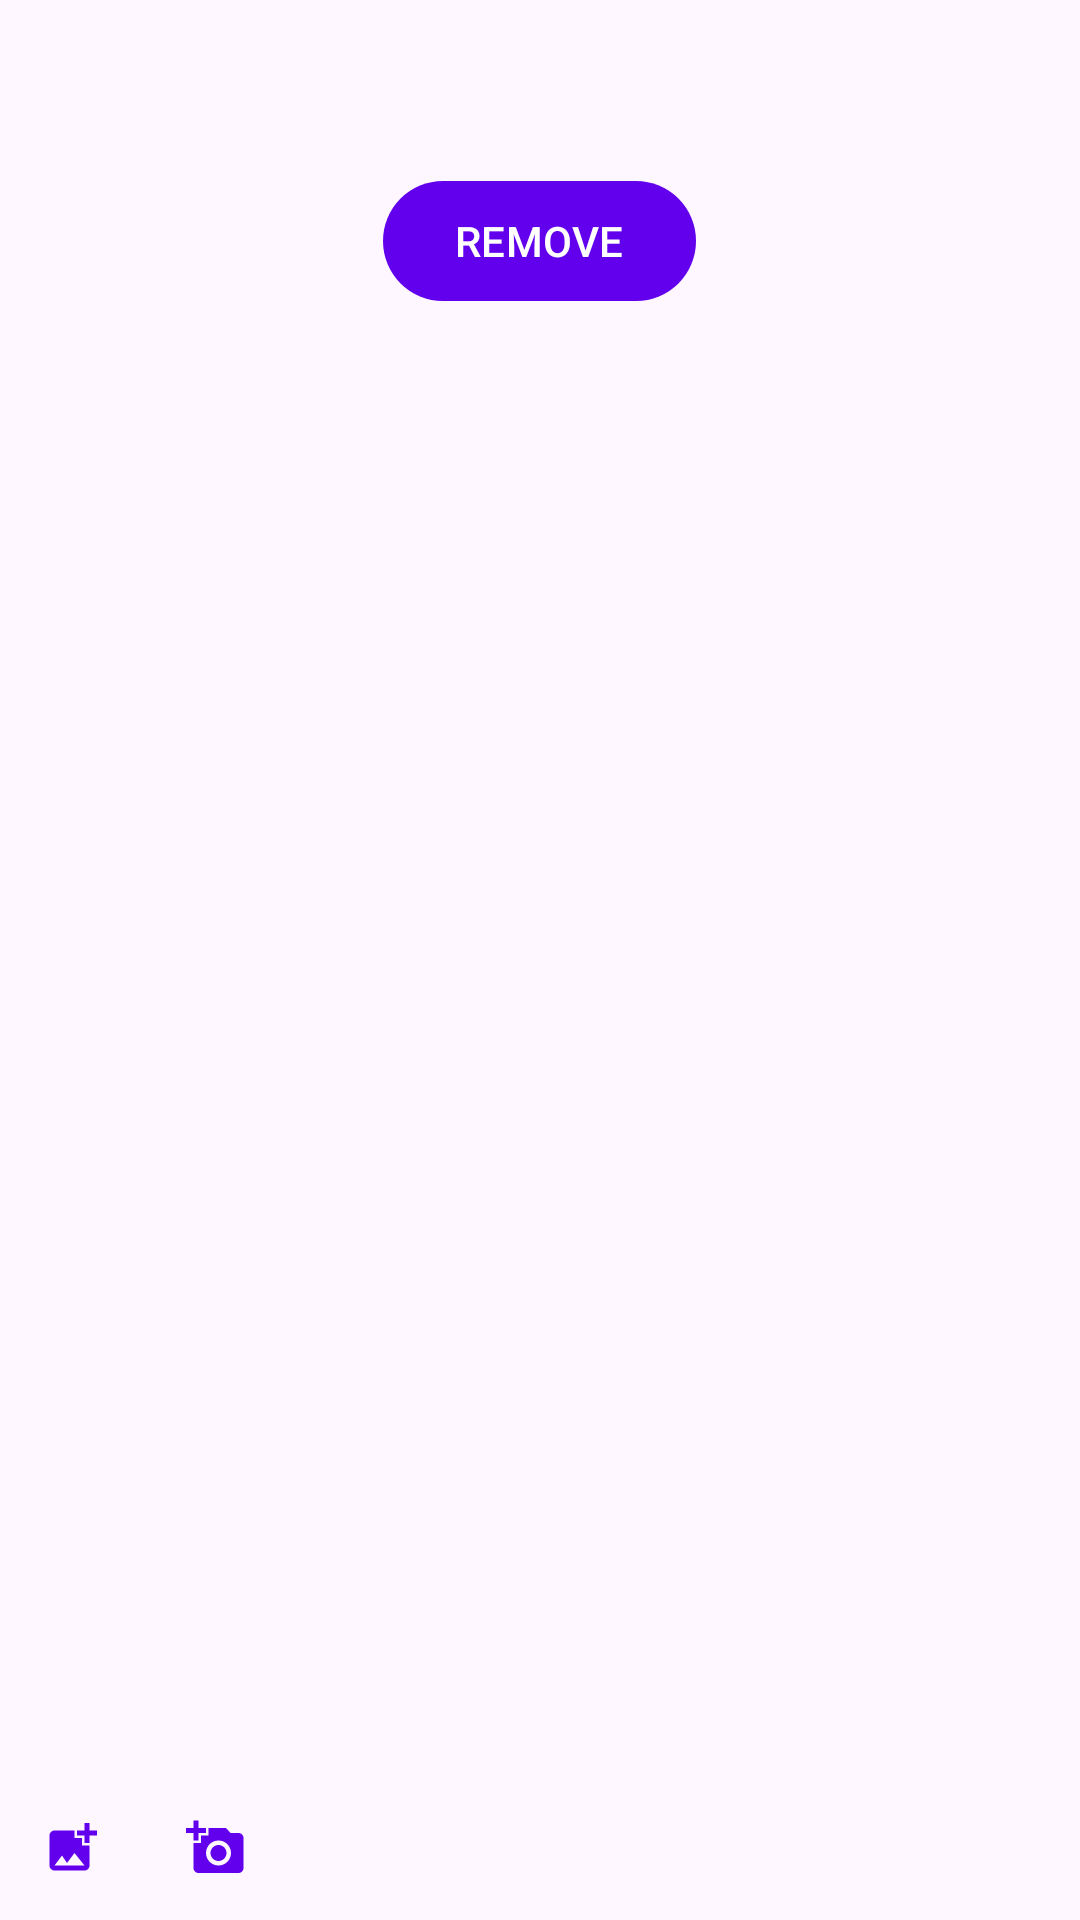

Produce the Android XML layout that renders to this screen, including the resource entries it uses.
<!-- AndroidManifest.xml: application theme Theme.NMedia -->
<!-- res/layout/fragment_new_post.xml -->
<androidx.constraintlayout.widget.ConstraintLayout xmlns:android="http://schemas.android.com/apk/res/android"
    xmlns:app="http://schemas.android.com/apk/res-auto"
    xmlns:tools="http://schemas.android.com/tools"
    android:layout_width="match_parent"
    android:layout_height="match_parent">

    <ScrollView
        android:id="@+id/scrollView"
        android:layout_width="0dp"
        android:layout_height="0dp"
        app:layout_constraintBottom_toTopOf="@id/divider"
        app:layout_constraintEnd_toEndOf="parent"
        app:layout_constraintStart_toStartOf="parent"
        app:layout_constraintTop_toTopOf="parent">

        <LinearLayout
            android:layout_width="match_parent"
            android:layout_height="wrap_content"
            android:orientation="vertical">

            <EditText
                android:id="@+id/content"
                android:layout_width="match_parent"
                android:layout_height="wrap_content"
                android:background="@android:color/transparent"
                android:inputType="textMultiLine"
                android:padding="@dimen/common_spacing" />

            <FrameLayout
                android:id="@+id/photoContainer"
                android:layout_width="match_parent"
                android:layout_height="wrap_content">

                <ImageView
                    android:id="@+id/photo"
                    android:layout_width="wrap_content"
                    android:layout_height="wrap_content"
                    android:layout_gravity="center_horizontal" />

                <com.google.android.material.button.MaterialButton
                    android:id="@+id/removePhoto"
                    android:layout_width="wrap_content"
                    android:layout_height="wrap_content"
                    android:layout_gravity="center_horizontal|bottom"
                    android:text="@string/remove" />
            </FrameLayout>
        </LinearLayout>
    </ScrollView>

    <View
        android:id="@+id/divider"
        android:layout_width="0dp"
        android:layout_height="1dp"
        android:layout_marginStart="@dimen/common_spacing"
        android:layout_marginEnd="@dimen/common_spacing"
        app:layout_constraintBottom_toTopOf="@id/buttonPanel"
        app:layout_constraintEnd_toEndOf="parent"
        app:layout_constraintStart_toStartOf="parent" />

    <LinearLayout
        android:id="@+id/buttonPanel"
        android:layout_width="match_parent"
        android:layout_height="wrap_content"
        android:orientation="horizontal"
        app:layout_constraintBottom_toBottomOf="parent"
        app:layout_constraintStart_toStartOf="parent">

        <com.google.android.material.button.MaterialButton
            android:id="@+id/pickPhoto"
            style="@style/Widget.Material3.Button.IconButton"
            android:layout_width="wrap_content"
            android:layout_height="wrap_content"
            app:icon="@drawable/ic_photo_24dp" />

        <com.google.android.material.button.MaterialButton
            android:id="@+id/takePhoto"
            style="@style/Widget.Material3.Button.IconButton"
            android:layout_width="wrap_content"
            android:layout_height="wrap_content"
            app:icon="@drawable/ic_camera_24dp" />

    </LinearLayout>

    <ProgressBar
        android:id="@+id/progressNew"
        android:layout_width="wrap_content"
        android:layout_height="wrap_content"
        android:visibility="gone"
        app:layout_constraintBottom_toBottomOf="parent"
        app:layout_constraintEnd_toEndOf="parent"
        app:layout_constraintStart_toStartOf="parent"
        app:layout_constraintTop_toTopOf="parent" />

</androidx.constraintlayout.widget.ConstraintLayout>
<!-- resources referenced by this layout -->
<resources>
  <dimen name="common_spacing">16dp</dimen>
  <!-- drawable ic_camera_24dp (drawable) -->
  <vector xmlns:android="http://schemas.android.com/apk/res/android"
      android:width="24dp"
      android:height="24dp"
      android:tint="@color/grey"
      android:viewportWidth="24"
      android:viewportHeight="24">
  
      <path
          android:fillColor="@android:color/white"
          android:pathData="M3,4V1h2v3h3v2H5v3H3V6H0V4H3zM6,10V7h3V4h7l1.83,2H21c1.1,0 2,0.9 2,2v12c0,1.1 -0.9,2 -2,2H5c-1.1,0 -2,-0.9 -2,-2V10H6zM13,19c2.76,0 5,-2.24 5,-5s-2.24,-5 -5,-5s-5,2.24 -5,5S10.24,19 13,19zM9.8,14c0,1.77 1.43,3.2 3.2,3.2s3.2,-1.43 3.2,-3.2s-1.43,-3.2 -3.2,-3.2S9.8,12.23 9.8,14z" />
  
  </vector>
  <!-- drawable ic_photo_24dp (drawable) -->
  <vector xmlns:android="http://schemas.android.com/apk/res/android"
      android:width="24dp"
      android:height="24dp"
      android:tint="@color/grey"
      android:viewportWidth="24"
      android:viewportHeight="24">
  
      <path
          android:fillColor="@android:color/white"
          android:pathData="M19,7v2.99s-1.99,0.01 -2,0L17,7h-3s0.01,-1.99 0,-2h3L17,2h2v3h3v2h-3zM16,11L16,8h-3L13,5L5,5c-1.1,0 -2,0.9 -2,2v12c0,1.1 0.9,2 2,2h12c1.1,0 2,-0.9 2,-2v-8h-3zM5,19l3,-4 2,3 3,-4 4,5L5,19z" />
  
  </vector>
  <string name="remove">REMOVE</string>
  <style name="Theme.NMedia" parent="Base.Theme.NMedia" />
  <color name="grey">#999999</color>
  <style name="Base.Theme.NMedia" parent="Theme.Material3.DayNight">
          <item name="colorPrimary">@color/design_default_color_primary</item>
          <item name="colorSurfaceContainer">@android:color/holo_blue_light</item>
          <item name="colorOnSurface">@color/white</item>
  
      </style>
  <color name="white">#FFFFFFFF</color>
</resources>
